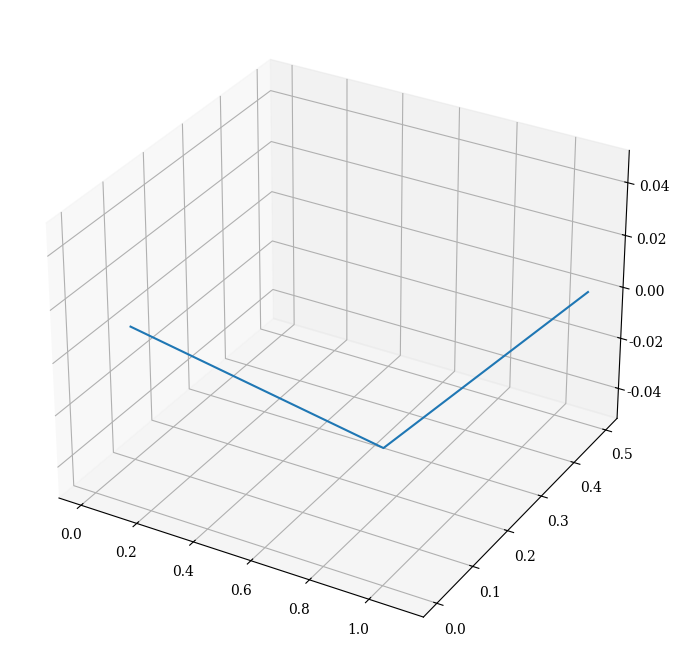

This chart was generated by the following Python code:
import os
from itertools import chain, combinations
import matplotlib.pyplot as plt
from mpl_toolkits.mplot3d import axes3d
from mpl_toolkits.mplot3d.art3d import Poly3DCollection
import matplotlib.animation as animation
import numpy as np
from scipy.linalg import polar
from scipy.spatial.transform import Rotation as Rot
import math

from matplotlib.backends.backend_agg import FigureCanvasAgg
from io import BytesIO

#https://stackoverflow.com/a/36376310

# This outputs PNG images but other formats are available (print_jpg or print_tif, for instance).
SIZE=10
# Latex interpretation for plots
plt.rcParams.update({'font.size': SIZE})
#plt.rcParams['text.usetex'] = True
plt.rcParams['font.family'] = 'DejaVu Serif'
plt.rcParams["mathtext.fontset"] = "cm"
plt.rcParams["figure.subplot.left"] = 0.045
plt.rcParams["figure.subplot.bottom"] = 0.08
plt.rcParams["figure.subplot.right"] = 0.995
plt.rcParams["figure.subplot.top"] = 0.891
plt.rcParams["figure.subplot.wspace"] = 0.21
plt.rcParams["figure.subplot.hspace"] = 0.44
plt.rcParams['figure.figsize'] = 8,8 #
plt.rc('font', size=SIZE)            # controls default text sizes
plt.rc('axes', titlesize=SIZE)       # fontsize of the axes title
plt.rc('axes', labelsize=SIZE)       # fontsize of the x and y labels
plt.rc('xtick', labelsize=SIZE)      # fontsize of the tick labels
plt.rc('ytick', labelsize=SIZE)      # fontsize of the tick labels
plt.rc('legend', fontsize=SIZE)      # legend fontsize
plt.rc('figure', titlesize=SIZE)     #
#
#
#
# Initial node coordinates in order
#
def nodes_15(): 
   fig,axs = plt.subplots(1,1,subplot_kw=dict(projection='3d'))
   X= [0  ,1,1.1]
   Y= [0.1,0,0.5]  
   axs.plot(X,Y)
   plt.show()

nodes_15()